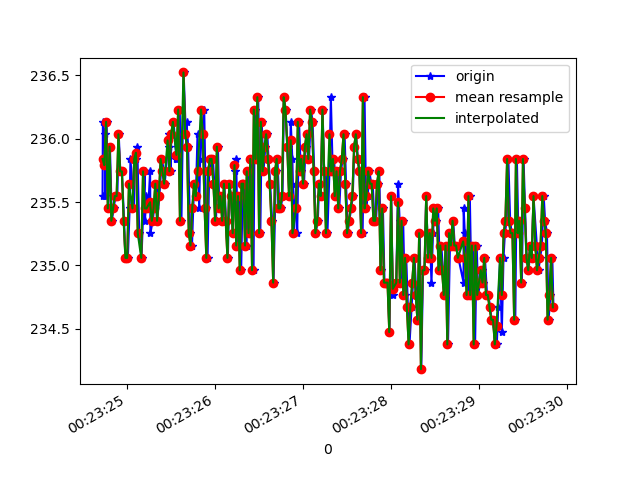

Source data for this figure (header and first rows):
1618187004720, 882667715435264, 235.54688, -271.09375, -26.171875
1618187004724, 882667734907856, 236.1, -269.9, -29.1
1618187004745, 882667753892107, 236, -269.8, -28.22
1618187004751, 882667772998443, 235.5, -269.8, -28.42
1618187004766, 882667792104780, 236.1, -270.6, -28.42
1618187004785, 882667811058509, 235.4, -270.3, -28.91
1618187004804, 882667830103803, 235.9, -270.3, -28.32
1618187004826, 882667849240660, 235.4, -270.3, -27.54
1618187004845, 882667868224911, 235.4, -269.6, -27.34
1618187004869, 882667887636461, 235.5, -270, -27.64
1618187004888, 882667906407063, 235.5, -268.9, -26.46
1618187004904, 882667925849133, 236, -269.9, -26.95
1618187004922, 882667944833384, 235.7, -269.7, -26.95
1618187004940, 882667963787114, 235.7, -269.4, -26.86
1618187004965, 882667982771365, 235.4, -269.6, -26.27
1618187004980, 882668001969265, 235.1, -269.5, -26.95
1618187005008, 882668021045080, 235.1, -270.2, -27.34
1618187005028, 882668040273501, 235.4, -268.8, -28.22
1618187005037, 882668059532444, 235.8, -270, -27.34
1618187005079, 882668078577738, 235.4, -270.1, -28.32
1618187005083, 882668097531467, 235.8, -269.5, -27.54
1618187005102, 882668116851453, 235.8, -270.4, -28.22
1618187005115, 882668135866225, 235.9, -270, -27.93
1618187005137, 882668154789433, 235.3, -270, -27.34
1618187005163, 882668173865248, 235.1, -270.4, -27.64
1618187005199, 882668193032627, 235.7, -270, -27.34
1618187005202, 882668212169485, 235.4, -270.2, -27.93
1618187005219, 882668231428427, 235.5, -270.3, -27.25
1618187005239, 882668250443200, 235.4, -270.2, -27.34
1618187005261, 882668269763185, 235.7, -270.5, -28.03
1618187005264, 882668289205256, 235.3, -269.9, -28.03
1618187005291, 882668308403156, 235.4, -270.6, -28.42
1618187005306, 882668327753662, 235.4, -270.4, -28.22
1618187005339, 882668346676871, 235.6, -270.4, -28.71
1618187005342, 882668365752686, 235.4, -270.6, -28.42
1618187005366, 882668384828501, 235.5, -270, -28.22
1618187005394, 882668404117965, 235.8, -270.2, -27.93
1618187005418, 882668423529514, 235.7, -270.4, -27.93
1618187005427, 882668442971585, 235.6, -270, -26.27
1618187005475, 882668461955836, 236, -271, -27.34
1618187005478, 882668480970608, 235.9, -270.3, -27.54
1618187005497, 882668500290593, 235.7, -269.9, -26.95
1618187005501, 882668520007356, 236, -270.1, -27.54
1618187005528, 882668538747436, 236.1, -269.5, -28.03
1618187005560, 882668557884294, 235.8, -269.9, -27.73
1618187005563, 882668576899066, 235.8, -269.5, -28.03
1618187005579, 882668595974881, 235.9, -269.1, -26.95
1618187005598, 882668615264345, 236.2, -268.9, -26.66
1618187005617, 882668634279117, 235.4, -269, -27.93
1618187005642, 882668654117965, 236.5, -269, -27.34
1618187005672, 882668672766481, 235.9, -268.7, -27.64
1618187005675, 882668691933860, 236.1, -268.4, -27.25
1618187005693, 882668711162282, 235.9, -268.5, -27.34
1618187005716, 882668730451746, 235.3, -269.3, -26.95
1618187005737, 882668749435997, 235.2, -269.2, -26.56
1618187005751, 882668768694939, 235.4, -269, -27.34
1618187005763, 882668787740233, 235.6, -268.8, -27.34
1618187005781, 882668806877091, 235.5, -269.1, -26.66
1618187005800, 882668825891863, 236, -269.2, -26.56
1618187005819, 882668844876114, 235.4, -268.8, -26.86
1618187005840, 882668863860365, 236.2, -268.8, -26.56
... 208 more rows
